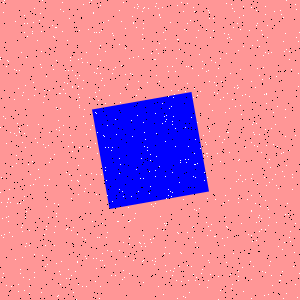

The file beside this chart, header and first rows:
Type, X, Y
Salt, 19, 70
Salt, 287, 203
Salt, 178, 39
Salt, 138, 56
Salt, 33, 184
Salt, 256, 222
Salt, 178, 90
Salt, 270, 167
Salt, 72, 87
Salt, 172, 172
Salt, 285, 136
Salt, 277, 106
Salt, 54, 37
Salt, 195, 242
Salt, 206, 71
Salt, 3, 2
Salt, 18, 284
Salt, 39, 20
Salt, 212, 110
Salt, 41, 51
Salt, 56, 60
Salt, 150, 186
Salt, 204, 180
Salt, 96, 96
Salt, 227, 38
Salt, 156, 156
Salt, 23, 200
Salt, 24, 290
Salt, 137, 103
Salt, 269, 159
Salt, 251, 195
Salt, 33, 22
Salt, 133, 57
Salt, 150, 239
Salt, 141, 158
Salt, 168, 189
Salt, 60, 93
Salt, 79, 105
Salt, 112, 147
Salt, 99, 90
Salt, 247, 199
Salt, 231, 288
Salt, 45, 266
Salt, 69, 174
Salt, 162, 123
Salt, 151, 53
Salt, 97, 132
Salt, 163, 32
Salt, 238, 50
Salt, 137, 4
Salt, 207, 156
Salt, 0, 127
Salt, 170, 191
Salt, 22, 257
Salt, 103, 135
Salt, 121, 65
Salt, 71, 230
Salt, 218, 245
Salt, 92, 125
Salt, 34, 95
... 1,740 more rows
